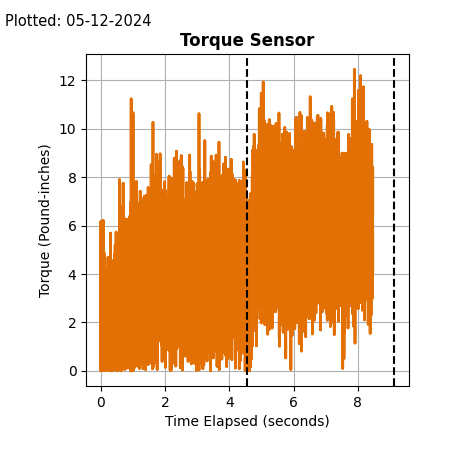

The data file committed next to this chart (first rows):
Timestamp (seconds), Torque [Pound-inches/Raw], 
0.01, 3.119, 1.853
0.01, 0.1114, 1.802
0.01, 0.8976, 1.802
0.01, 2.16, 1.802
0.01, 4.004, 1.809
0.01, 2.573, 1.694
0.01, 4.568, 1.645
0.01, 1.813, 1.645
0.01, 1.633, 1.645
0.01, 0.5526, 1.645
0.01, 0.7305, 1.676
0.01, 2.302, 1.715
0.01, 0.8551, 1.715
0.01, 1.365, 1.722
0.01, 0.526, 1.722
0.01, 4.425, 1.842
0.01, 0.733, 1.842
0.01, 1.347, 1.814
0.01, 1.312, 1.838
0.01, 4.121, 1.838
0.01, 0.1087, 1.806
0.01, 0.8216, 1.806
0.01, 2.921, 1.829
0.01, 1.291, 1.829
0.01, 1.759, 1.856
0.01, 0.2269, 1.879
0.01, 0.1636, 1.961
0.01, 1.313, 1.961
0.01, 1.559, 1.995
0.01, 1.346, 2.02
0.01, 2.116, 1.978
0.01, 1.366, 1.978
0.01, 0.8765, 1.948
0.01, 0.3061, 1.863
0.01, 0.5217, 1.939
0.01, 2.544, 1.939
0.01, 3.846, 1.939
0.01, 3.09, 1.839
0.01, 2.534, 1.828
0.01, 1.575, 1.791
0.01, 2.254, 1.816
0.01, 2.29, 1.816
0.01, 2.181, 1.719
0.01, 0.8772, 1.719
0.01, 0.5708, 1.763
0.01, 1.691, 1.829
0.01, 2.232, 1.866
0.01, 4.713, 1.866
0.01, 0.1783, 1.688
0.01, 1.002, 1.605
0.01, 2.083, 1.605
0.01, 0.8172, 1.58
0.01, 0.2651, 1.585
0.01, 2.315, 1.585
0.01, 0.2026, 1.627
0.01, 0.403, 1.627
0.01, 1.932, 1.571
0.01, 0.8709, 1.571
0.01, 3.174, 1.628
0.01, 1.106, 1.628
... 16,490 more rows
